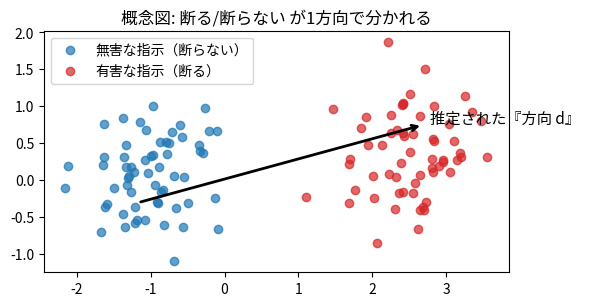

This chart was generated by the following Python code:
import numpy as np, matplotlib.pyplot as plt
rng = np.random.default_rng(0)
# 概念図: 2次元に落とした"内部状態"。無害(青)と有害(赤)が1方向に分かれる様子
d = np.array([2.2, 0.6]); d = d/np.linalg.norm(d)   # 「拒否方向」(あくまで作図用の仮想データ)
benign  = rng.normal([-1.0,0.0],0.5,(60,2))
harmful = rng.normal([ 1.4,0.0],0.5,(60,2)) + d*1.3

fig, ax = plt.subplots(figsize=(6,5))
ax.scatter(*benign.T,  c="tab:blue", label="無害な指示（断らない）", alpha=.7)
ax.scatter(*harmful.T, c="tab:red",  label="有害な指示（断る）",   alpha=.7)
m = (benign.mean(0)+harmful.mean(0))/2
ax.annotate("", xy=m+d*2, xytext=m-d*2,
            arrowprops=dict(arrowstyle="->", lw=2, color="k"))
ax.text(*(m+d*2.1), "推定された『方向 d』", fontsize=11)
ax.set_title("概念図: 断る/断らない が1方向で分かれる"); ax.legend(); ax.set_aspect("equal")
plt.tight_layout(); plt.show()
print("※ これはダミーデータの作図です。実モデルの数値ではありません。")
